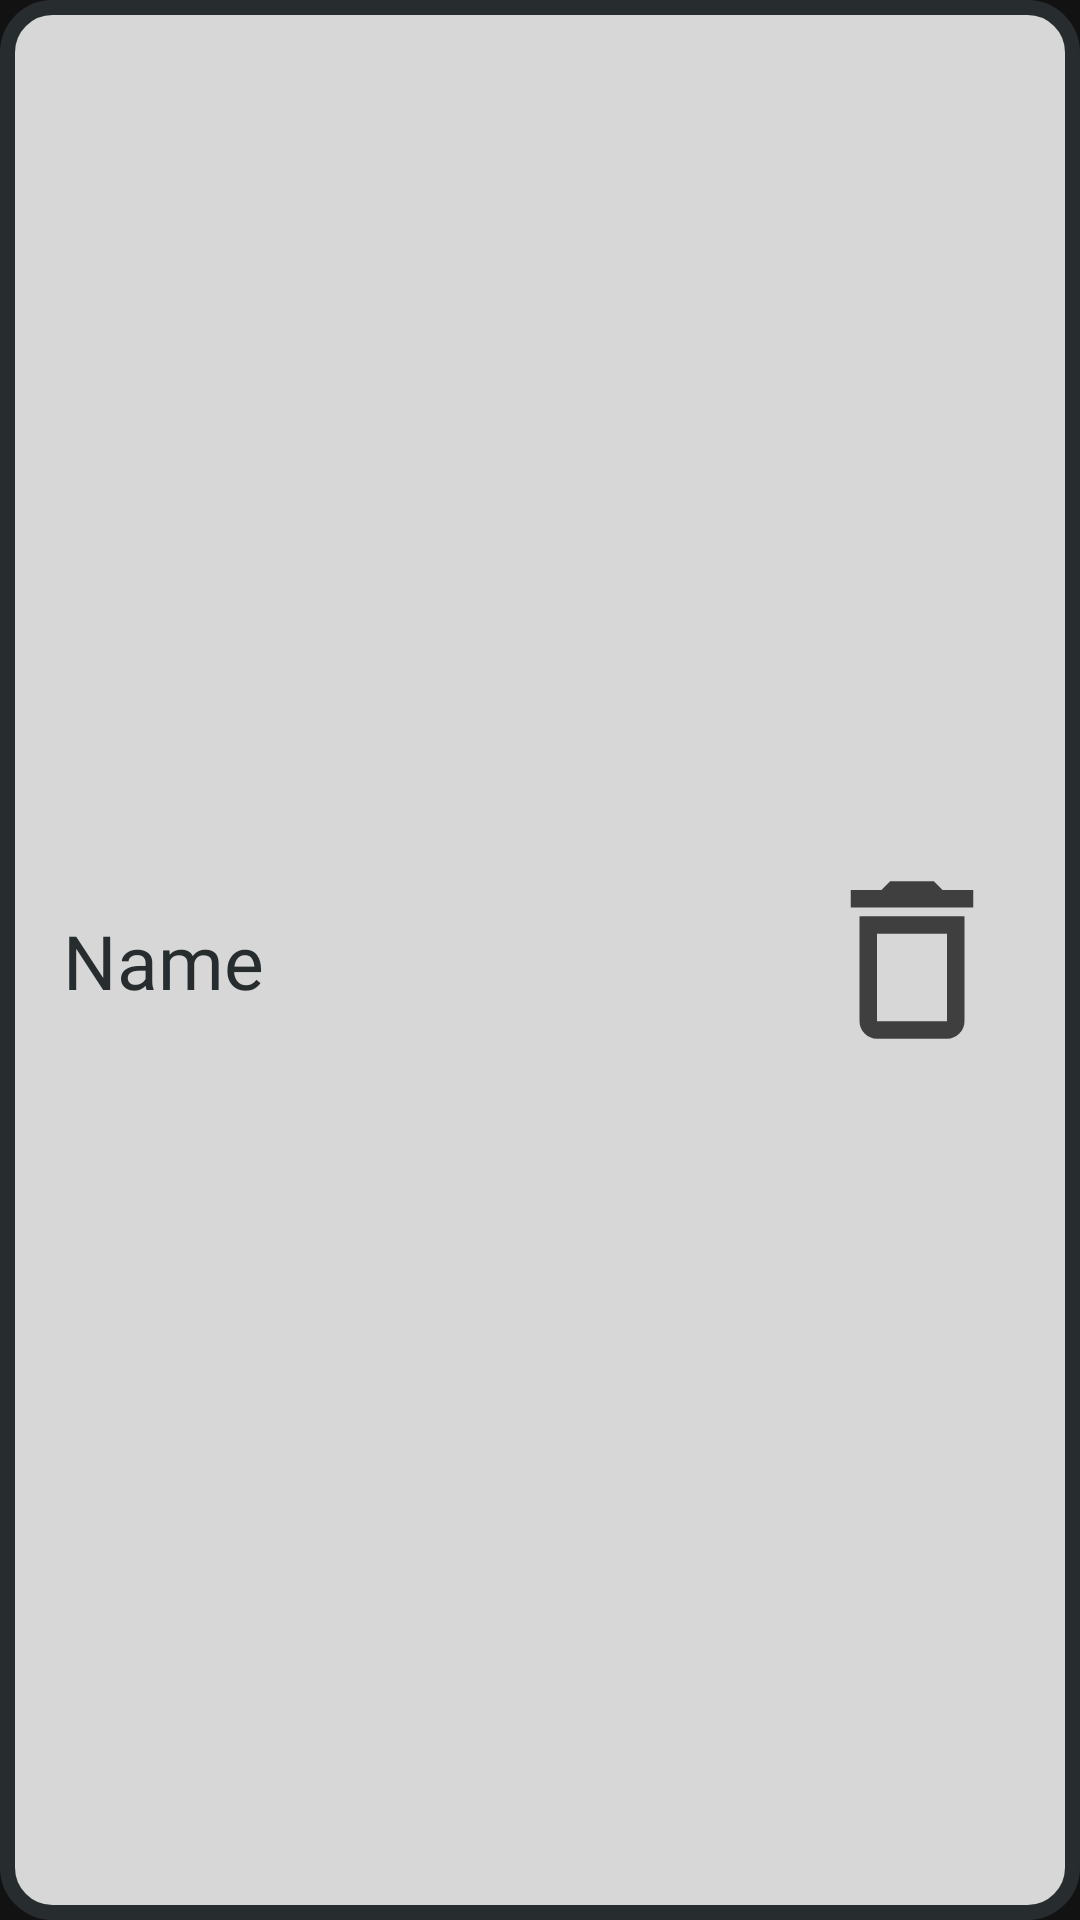

Here is an Android app screen rendered from its layout file. Give the layout XML and the strings, colors and styles it references.
<!-- AndroidManifest.xml: application theme Theme.PetprojectApplicationLakhai -->
<!-- res/layout/ingredient_item.xml -->
<?xml version="1.0" encoding="utf-8"?>
<androidx.constraintlayout.widget.ConstraintLayout xmlns:android="http://schemas.android.com/apk/res/android"
    xmlns:tools="http://schemas.android.com/tools"
    android:layout_width="match_parent"
    android:background="@drawable/ingredient_style"
    android:layout_height="wrap_content"
    android:layout_margin="10dp"
    xmlns:app="http://schemas.android.com/apk/res-auto"
>


    <TextView
        android:id="@+id/nameTv"
        android:layout_width="wrap_content"
        android:layout_height="wrap_content"
        android:layout_margin="20dp"
        android:fontFamily="@font/splash_font"
        android:text="Name"
        android:textColor="@color/dark"
        android:textSize="25sp"
        app:layout_constraintBottom_toBottomOf="parent"
        app:layout_constraintStart_toStartOf="parent"
        app:layout_constraintTop_toTopOf="parent" />

    <ImageView
        android:id="@+id/addInnerButton"
        android:layout_width="70dp"
        android:layout_height="70dp"
        android:layout_margin="20dp"
        app:layout_constraintBottom_toBottomOf="parent"
        app:layout_constraintEnd_toEndOf="parent"
        app:layout_constraintTop_toTopOf="parent"
        app:srcCompat="@drawable/baseline_delete_outline_24" />

</androidx.constraintlayout.widget.ConstraintLayout>
<!-- resources referenced by this layout -->
<resources>
  <color name="dark">#272D2F</color>
  <!-- drawable baseline_delete_outline_24 (drawable) -->
  <vector android:height="24dp" android:tint="#3F3F40"
      android:viewportHeight="24" android:viewportWidth="24"
      android:width="24dp" xmlns:android="http://schemas.android.com/apk/res/android">
      <path android:fillColor="@android:color/white" android:pathData="M6,19c0,1.1 0.9,2 2,2h8c1.1,0 2,-0.9 2,-2L18,7L6,7v12zM8,9h8v10L8,19L8,9zM15.5,4l-1,-1h-5l-1,1L5,4v2h14L19,4z"/>
  </vector>
  <!-- drawable ingredient_style (drawable) -->
  <?xml version="1.0" encoding="utf-8"?>
  <shape xmlns:android="http://schemas.android.com/apk/res/android"
      android:shape="rectangle">
      <solid android:color="@color/gray" />
      <stroke
          android:width="5dp"
          android:color="@color/dark" />
  
  
      <padding
          android:left="1dp"
          android:right="1dp"
          android:bottom="1dp"
          android:top="1dp" />
  
      <corners android:radius="15dp" />
  </shape>
  <style name="Theme.PetprojectApplicationLakhai" parent="Theme.MaterialComponents.NoActionBar">
          
          <item name="colorPrimary">@color/dark</item>
          <item name="colorPrimaryVariant">@color/dark</item>
          <item name="colorOnPrimary">@color/white</item>
          
          <item name="colorSecondary">@color/teal_200</item>
          <item name="colorSecondaryVariant">@color/teal_700</item>
          <item name="colorOnSecondary">@color/black</item>
          
          <item name="android:statusBarColor">@color/dark</item>
          
      </style>
  <color name="gray">#D7D7D7</color>
  <color name="white">#FFFFFFFF</color>
  <color name="teal_200">#FF03DAC5</color>
  <color name="teal_700">#FF018786</color>
  <color name="black">#FF000000</color>
</resources>
